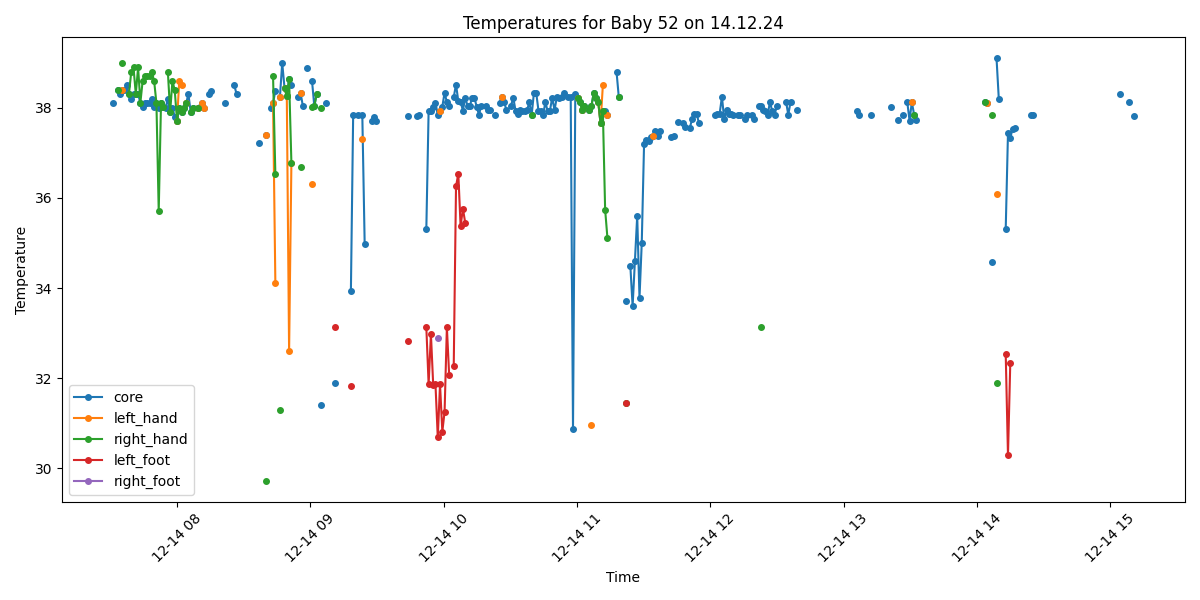

Values plotted in this chart, from the file beside it:
Process, Image Path, core, left_hand, right_hand, left_foot, right_foot, limbs_avg, core_minus_limbs, diagnosis
True, /data/uabcvmsc/shared/newborn/52/14.12.2…, 38.11, , , , , , , Fever
False, /data/uabcvmsc/shared/newborn/52/14.12.2…, , , , , , , , 
True, /data/uabcvmsc/shared/newborn/52/14.12.2…, 38.41, , 38.41, , , 38.41, 0.0, Fever
True, /data/uabcvmsc/shared/newborn/52/14.12.2…, 38.31, , , , , , , Fever
True, /data/uabcvmsc/shared/newborn/52/14.12.2…, 38.41, 38.41, 39.0, , , 38.7, -0.29, Fever
True, /data/uabcvmsc/shared/newborn/52/14.12.2…, 38.4, , , , , , , Fever
True, /data/uabcvmsc/shared/newborn/52/14.12.2…, 38.5, , , , , , , Fever
True, /data/uabcvmsc/shared/newborn/52/14.12.2…, 38.31, , 38.31, , , 38.31, 0.0, Fever
True, /data/uabcvmsc/shared/newborn/52/14.12.2…, 38.21, , 38.8, , , 38.8, -0.59, Fever
True, /data/uabcvmsc/shared/newborn/52/14.12.2…, 38.31, , 38.9, , , 38.9, -0.59, Fever
True, /data/uabcvmsc/shared/newborn/52/14.12.2…, 38.31, , 38.31, , , 38.31, 0.0, Fever
True, /data/uabcvmsc/shared/newborn/52/14.12.2…, 38.3, , 38.9, , , 38.9, -0.6, Fever
True, /data/uabcvmsc/shared/newborn/52/14.12.2…, 38.12, , 38.12, , , 38.12, 0.0, Fever
True, /data/uabcvmsc/shared/newborn/52/14.12.2…, 38.02, , 38.6, , , 38.6, -0.58, Fever
True, /data/uabcvmsc/shared/newborn/52/14.12.2…, 38.11, , 38.7, , , 38.7, -0.59, Fever
True, /data/uabcvmsc/shared/newborn/52/14.12.2…, 38.11, , 38.7, , , 38.7, -0.59, Fever
True, /data/uabcvmsc/shared/newborn/52/14.12.2…, 38.1, , 38.7, , , 38.7, -0.6, Fever
True, /data/uabcvmsc/shared/newborn/52/14.12.2…, 38.21, , 38.8, , , 38.8, -0.59, Fever
True, /data/uabcvmsc/shared/newborn/52/14.12.2…, 38.02, , 38.6, , , 38.6, -0.58, Fever
True, /data/uabcvmsc/shared/newborn/52/14.12.2…, 38.11, , 38.11, , , 38.11, 0.0, Fever
True, /data/uabcvmsc/shared/newborn/52/14.12.2…, 38.01, , 35.71, , , 35.71, 2.3, Fever
True, /data/uabcvmsc/shared/newborn/52/14.12.2…, 38.11, , 38.11, , , 38.11, 0.0, Fever
True, /data/uabcvmsc/shared/newborn/52/14.12.2…, 38.02, , 38.02, , , 38.02, 0.0, Fever
True, /data/uabcvmsc/shared/newborn/52/14.12.2…, 38.0, , , , , , , Fever
True, /data/uabcvmsc/shared/newborn/52/14.12.2…, 38.2, , 38.8, , , 38.8, -0.6, Fever
True, /data/uabcvmsc/shared/newborn/52/14.12.2…, 37.91, , 37.91, , , 37.91, 0.0, Fever
True, /data/uabcvmsc/shared/newborn/52/14.12.2…, 38.0, , 38.6, , , 38.6, -0.6, Fever
True, /data/uabcvmsc/shared/newborn/52/14.12.2…, 37.81, , 38.4, , , 38.4, -0.59, Fever
True, /data/uabcvmsc/shared/newborn/52/14.12.2…, 37.72, 37.72, 37.72, , , 37.72, 0.0, Fever
True, /data/uabcvmsc/shared/newborn/52/14.12.2…, 38.01, 38.6, 38.01, , , 38.3, -0.29, Fever
True, /data/uabcvmsc/shared/newborn/52/14.12.2…, 37.92, 38.5, 37.92, , , 38.21, -0.29, Fever
True, /data/uabcvmsc/shared/newborn/52/14.12.2…, 38.01, , 38.01, , , 38.01, 0.0, Fever
True, /data/uabcvmsc/shared/newborn/52/14.12.2…, 38.11, 38.11, 38.11, , , 38.11, 0.0, Fever
True, /data/uabcvmsc/shared/newborn/52/14.12.2…, 38.3, , , , , , , Fever
True, /data/uabcvmsc/shared/newborn/52/14.12.2…, 37.91, , 37.91, , , 37.91, 0.0, Fever
True, /data/uabcvmsc/shared/newborn/52/14.12.2…, 38.01, , 38.01, , , 38.01, 0.0, Fever
False, /data/uabcvmsc/shared/newborn/52/14.12.2…, , , , , , , , 
True, /data/uabcvmsc/shared/newborn/52/14.12.2…, 38.01, 38.01, 38.01, , , 38.01, 0.0, Fever
True, /data/uabcvmsc/shared/newborn/52/14.12.2…, 38.02, , , , , , , Fever
True, /data/uabcvmsc/shared/newborn/52/14.12.2…, 38.11, 38.11, , , , 38.11, 0.0, Fever
True, /data/uabcvmsc/shared/newborn/52/14.12.2…, 38.01, 38.01, , , , 38.01, 0.0, Fever
False, /data/uabcvmsc/shared/newborn/52/14.12.2…, , , , , , , , 
True, /data/uabcvmsc/shared/newborn/52/14.12.2…, 38.3, , , , , , , Fever
True, /data/uabcvmsc/shared/newborn/52/14.12.2…, 38.38, , , , , , , Fever
False, /data/uabcvmsc/shared/newborn/52/14.12.2…, , , , , , , , 
True, /data/uabcvmsc/shared/newborn/52/14.12.2…, , , , , , , , No core temperature
False, /data/uabcvmsc/shared/newborn/52/14.12.2…, , , , , , , , 
True, /data/uabcvmsc/shared/newborn/52/14.12.2…, , , , , , , , No core temperature
False, /data/uabcvmsc/shared/newborn/52/14.12.2…, , , , , , , , 
True, /data/uabcvmsc/shared/newborn/52/14.12.2…, 38.12, , , , , , , Fever
False, /data/uabcvmsc/shared/newborn/52/14.12.2…, , , , , , , , 
True, /data/uabcvmsc/shared/newborn/52/14.12.2…, , , , , , , , No core temperature
False, /data/uabcvmsc/shared/newborn/52/14.12.2…, , , , , , , , 
True, /data/uabcvmsc/shared/newborn/52/14.12.2…, 38.5, , , , , , , Fever
True, /data/uabcvmsc/shared/newborn/52/14.12.2…, 38.32, , , , , , , Fever
True, /data/uabcvmsc/shared/newborn/52/14.12.2…, , , , , , , , No core temperature
True, /data/uabcvmsc/shared/newborn/52/14.12.2…, , , , , , , , No core temperature
True, /data/uabcvmsc/shared/newborn/52/14.12.2…, , , , , , , , No core temperature
True, /data/uabcvmsc/shared/newborn/52/14.12.2…, , , , , , , , No core temperature
False, /data/uabcvmsc/shared/newborn/52/14.12.2…, , , , , , , , 
... 440 more rows
